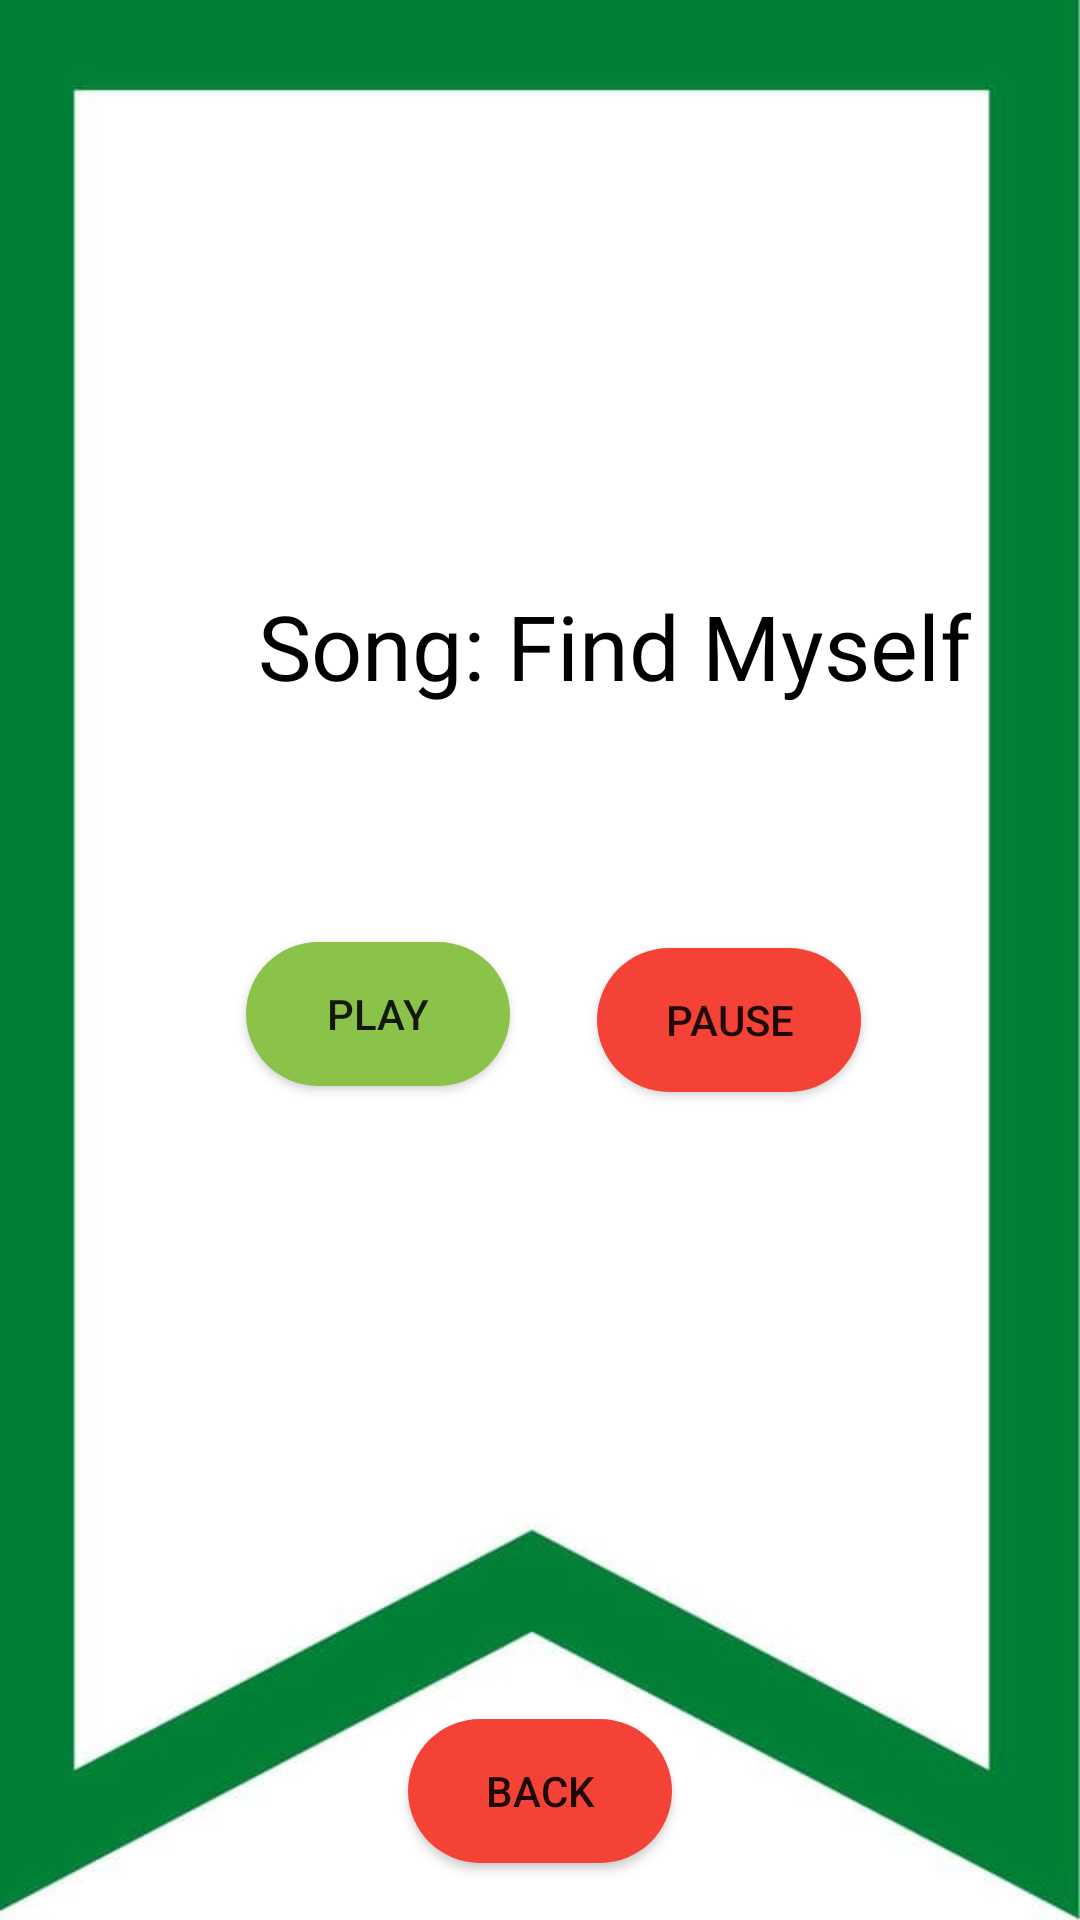

Layout XML and referenced resources for this Android screen:
<!-- AndroidManifest.xml: application theme Theme.FinalProject -->
<!-- res/layout/activity_media_p.xml -->
<?xml version="1.0" encoding="utf-8"?>
<RelativeLayout xmlns:android="http://schemas.android.com/apk/res/android"
    xmlns:app="http://schemas.android.com/apk/res-auto"
    xmlns:tools="http://schemas.android.com/tools"
    android:layout_width="match_parent"
    android:layout_height="match_parent"
    android:background="@drawable/bg"
    tools:context=".MediaP">

    <TextView
        android:id="@+id/textView3"
        android:layout_width="wrap_content"
        android:layout_height="wrap_content"
        android:layout_alignParentStart="true"
        android:layout_alignParentLeft="true"
        android:layout_alignParentTop="true"
        android:layout_centerHorizontal="true"
        android:layout_marginStart="86dp"
        android:layout_marginLeft="86dp"
        android:layout_marginTop="195dp"
        android:text="Song: Find Myself"
        android:textColor="#000000"
        android:textSize="30dp" />

    <Button
        android:id="@+id/button61"
        android:layout_width="wrap_content"
        android:layout_height="wrap_content"
        android:layout_alignParentBottom="true"
        android:layout_centerHorizontal="true"
        android:layout_marginBottom="19dp"
        android:background="@drawable/btn_shape_capsule"
        android:text="Back" />

    <Button
        android:id="@+id/button62"
        android:layout_width="wrap_content"
        android:layout_height="wrap_content"
        android:layout_alignParentStart="true"
        android:layout_alignParentLeft="true"
        android:layout_alignParentBottom="true"
        android:layout_marginStart="82dp"
        android:layout_marginLeft="82dp"
        android:layout_marginBottom="278dp"
        android:background="@drawable/btn_shape_capsule2"
        android:text="Play" />

    <Button
        android:id="@+id/button63"
        android:layout_width="wrap_content"
        android:layout_height="wrap_content"
        android:layout_alignParentEnd="true"
        android:layout_alignParentRight="true"
        android:layout_alignParentBottom="true"
        android:layout_marginEnd="73dp"
        android:layout_marginRight="73dp"
        android:layout_marginBottom="276dp"
        android:background="@drawable/btn_shape_capsule"
        android:text="Pause" />

</RelativeLayout>
<!-- resources referenced by this layout -->
<resources>
  <!-- drawable bg: jpg bitmap (drawable, 16226 bytes) -->
  <!-- drawable btn_shape_capsule (drawable) -->
  <?xml version="1.0" encoding="utf-8"?>
  <selector xmlns:android="http://schemas.android.com/apk/res/android">
  
      <item android:state_pressed="true">
          <shape android:shape="rectangle">
              <corners android:radius="10dp" />
  
          </shape>
  
      </item>
      <item>
          <shape android:shape="rectangle">
              <solid android:color="@color/yellow" />
              <corners android:radius="50dp" />
          </shape>
  
      </item>
  
  </selector>
  <!-- drawable btn_shape_capsule2 (drawable) -->
  <?xml version="1.0" encoding="utf-8"?>
  <selector xmlns:android="http://schemas.android.com/apk/res/android">
  
      <item android:state_pressed="true">
          <shape android:shape="rectangle">
              <corners android:radius="10dp" />
  
          </shape>
  
      </item>
      <item>
          <shape android:shape="rectangle">
              <solid android:color="@color/green" />
              <corners android:radius="50dp" />
          </shape>
  
      </item>
  
  </selector>
  <style name="Theme.FinalProject" parent="Theme.AppCompat.DayNight.DarkActionBar">
          
          <item name="colorPrimary">@color/purple_500</item>
          <item name="colorPrimaryVariant">@color/purple_700</item>
          <item name="colorOnPrimary">@color/white</item>
          
          <item name="colorSecondary">@color/teal_200</item>
          <item name="colorSecondaryVariant">@color/teal_700</item>
          <item name="colorOnSecondary">@color/black</item>
          
          <item name="android:statusBarColor" tools:targetApi="l">?attr/colorPrimaryVariant</item>
          
      </style>
  <color name="yellow">#F44336</color>
  <color name="green">#8BC34A</color>
  <color name="purple_500">#FF6200EE</color>
  <color name="purple_700">#FF3700B3</color>
  <color name="white">#FFFFFFFF</color>
  <color name="teal_200">#FF03DAC5</color>
  <color name="teal_700">#FF018786</color>
  <color name="black">#FF000000</color>
</resources>
